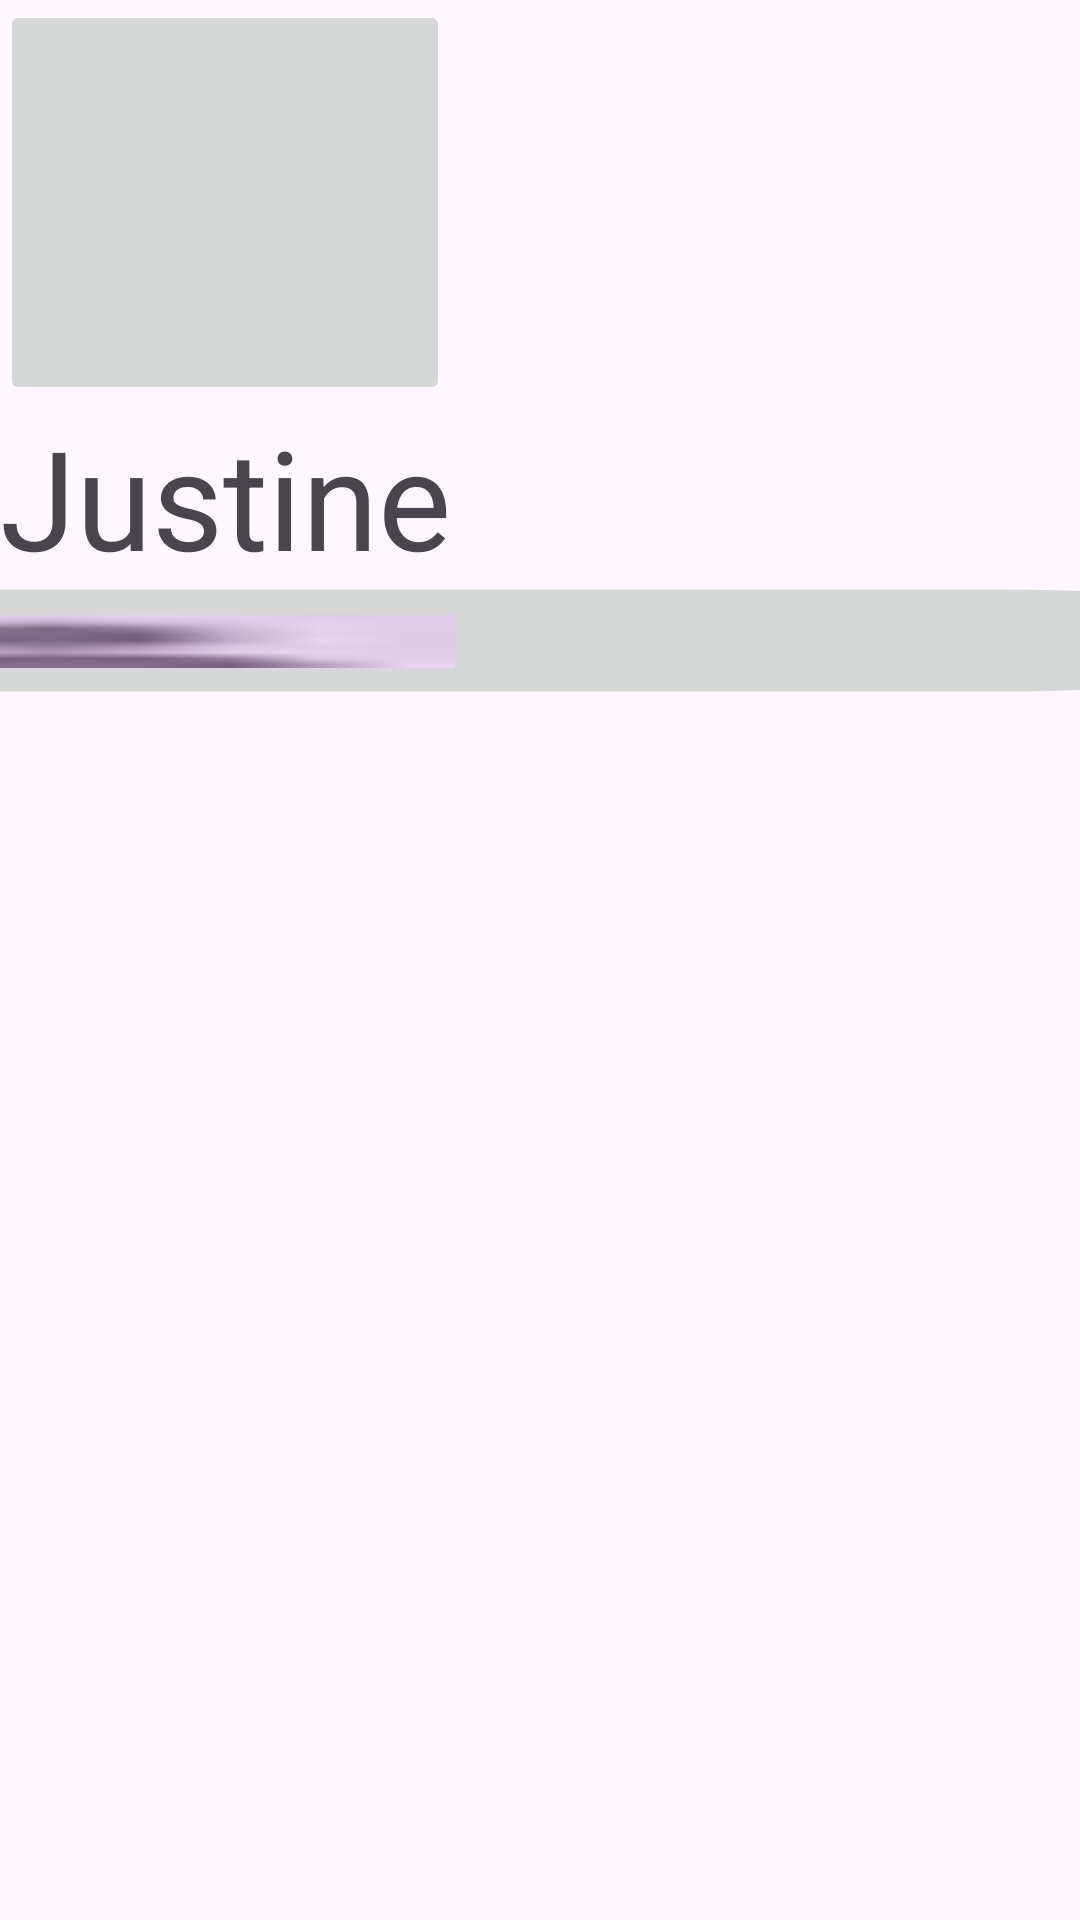

The Android layout XML behind this screen, and the referenced resources:
<!-- AndroidManifest.xml: application theme Theme.MyCommunityHelper -->
<!-- res/layout/activity_message.xml -->
<?xml version="1.0" encoding="utf-8"?>
<LinearLayout android:layout_width="wrap_content"
    android:layout_height="wrap_content"
    android:orientation="vertical"
    android:layout_gravity="left"
    android:gravity="top"
    xmlns:android="http://schemas.android.com/apk/res/android">


    <ImageButton
        android:layout_width="150dp"
        android:layout_height="135dp"
        android:layout_gravity="top"
        android:contentDescription="Justine"
        android:id="@+id/PfpIB"
        android:src="@drawable/pfp" />


    <TextView
        android:layout_width="wrap_content"
        android:layout_height="64dp"
        android:layout_gravity="left"
        android:text="Justine"
        android:textSize="46sp"/>



    <Space
        android:layout_height="wrap_content"
        android:layout_width="wrap_content"/>


    <ImageButton
        android:layout_width="wrap_content"
        android:layout_height="wrap_content"
        android:id="@+id/Ben"
        android:src="@drawable/pfp_soft"
        android:scaleX="30"
        android:scaleY="2"
        />








</LinearLayout>
<!-- resources referenced by this layout -->
<resources>
  <!-- drawable pfp_soft: jpg bitmap (drawable, 357 bytes) -->
  <style name="Theme.MyCommunityHelper" parent="Base.Theme.MyCommunityHelper" />
  <style name="Base.Theme.MyCommunityHelper" parent="Theme.Material3.DayNight.NoActionBar">
          
          
      </style>
</resources>
